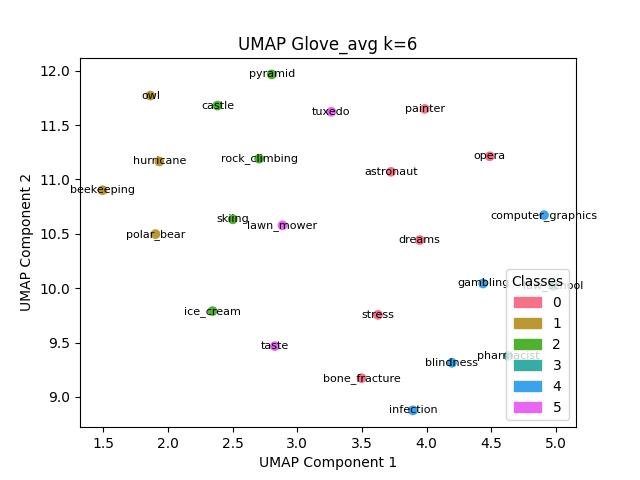

Source data for this figure (header and first rows):
, names, labels
0, astronaut, 0
3, bone_fracture, 0
6, dreams, 0
13, opera, 0
15, painter, 0
21, stress, 0
1, beekeeping, 1
8, hurricane, 1
14, owl, 1
17, polar_bear, 1
4, castle, 2
9, ice_cream, 2
18, pyramid, 2
19, rock_climbing, 2
20, skiing, 2
11, law_school, 3
16, pharmacist, 3
2, blindness, 4
5, computer_graphics, 4
7, gambling, 4
10, infection, 4
12, lawn_mower, 5
22, taste, 5
23, tuxedo, 5
